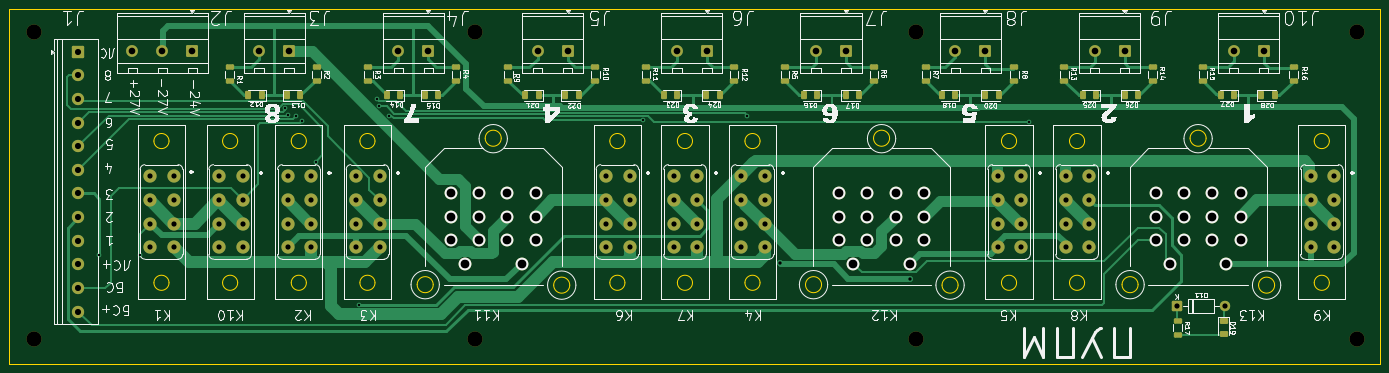
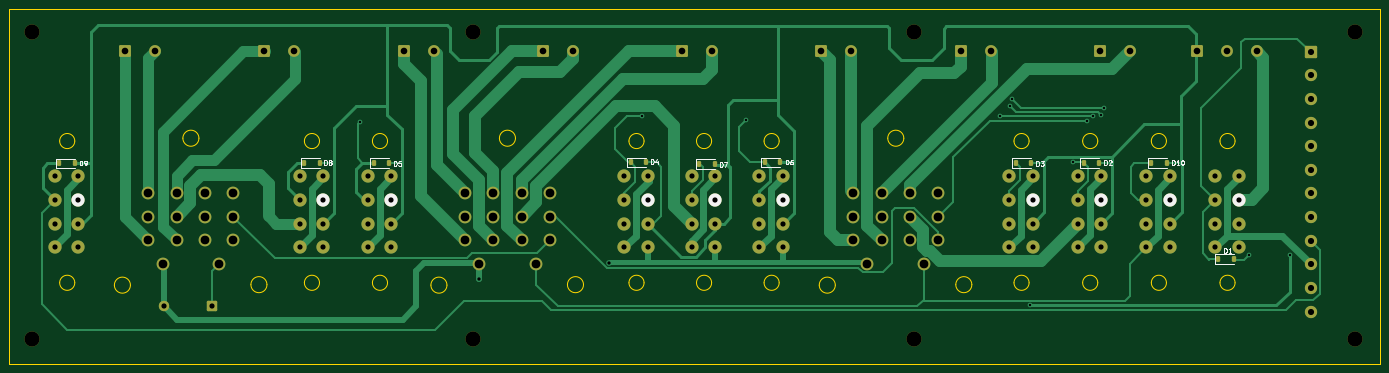
Circuit board: 11 layer files. Board 290.0 x 75.0 mm.
- bottom_copper: ПУПМ-B_Cu.gbr (36678 bytes)
- bottom_mask: ПУПМ-B_Mask.gbr (7605 bytes)
- paste: ПУПМ-B_Paste.gbr (1877 bytes)
- bottom_silk: ПУПМ-B_Silkscreen.gbr (17091 bytes)
- outline: ПУПМ-Edge_Cuts.gbr (5585 bytes)
- top_copper: ПУПМ-F_Cu.gbr (40620 bytes)
- top_mask: ПУПМ-F_Mask.gbr (9868 bytes)
- paste: ПУПМ-F_Paste.gbr (4110 bytes)
- top_silk: ПУПМ-F_Silkscreen.gbr (134064 bytes)
- drill: ПУПМ-NPTH.drl (481 bytes)
- drill: ПУПМ-PTH.drl (3413 bytes)

=== bottom_copper: ПУПМ-B_Cu.gbr (36678 bytes, source omitted) ===
=== bottom_mask: ПУПМ-B_Mask.gbr (7605 bytes, source omitted) ===
=== paste: ПУПМ-B_Paste.gbr (1877 bytes, source withheld) ===
=== bottom_silk: ПУПМ-B_Silkscreen.gbr (17091 bytes, source omitted) ===
=== outline: ПУПМ-Edge_Cuts.gbr ===
%TF.GenerationSoftware,KiCad,Pcbnew,10.0.6-rc2*%
%TF.CreationDate,2026-10-12T17:55:49+03:00*%
%TF.ProjectId,____,1f231f1c-2e6b-4696-9361-645f70636258,rev?*%
%TF.SameCoordinates,Original*%
%TF.FileFunction,Profile,NP*%
%FSLAX46Y46*%
G04 Gerber Fmt 4.6, Leading zero omitted, Abs format (unit mm)*
G04 Created by KiCad (PCBNEW 10.0.6-rc2) date 2026-10-12 17:55:49*
%MOMM*%
%LPD*%
G01*
G04 APERTURE LIST*
%TA.AperFunction,Profile*%
%ADD10C,0.050000*%
%TD*%
G04 APERTURE END LIST*
D10*
X67250000Y-105300000D02*
X357250000Y-105300000D01*
X357250000Y-180300000D01*
X67250000Y-180300000D01*
X67250000Y-105300000D01*
%TO.C,K1*%
X101030000Y-133200000D02*
G75*
G02*
X97830000Y-133200000I-1600000J0D01*
G01*
X97830000Y-133200000D02*
G75*
G02*
X101030000Y-133200000I1600000J0D01*
G01*
X101030000Y-163200000D02*
G75*
G02*
X97830000Y-163200000I-1600000J0D01*
G01*
X97830000Y-163200000D02*
G75*
G02*
X101030000Y-163200000I1600000J0D01*
G01*
%TO.C,K10*%
X115563333Y-133200000D02*
G75*
G02*
X112363333Y-133200000I-1600000J0D01*
G01*
X112363333Y-133200000D02*
G75*
G02*
X115563333Y-133200000I1600000J0D01*
G01*
X115563333Y-163200000D02*
G75*
G02*
X112363333Y-163200000I-1600000J0D01*
G01*
X112363333Y-163200000D02*
G75*
G02*
X115563333Y-163200000I1600000J0D01*
G01*
%TO.C,K2*%
X130096667Y-133200000D02*
G75*
G02*
X126896667Y-133200000I-1600000J0D01*
G01*
X126896667Y-133200000D02*
G75*
G02*
X130096667Y-133200000I1600000J0D01*
G01*
X130096667Y-163200000D02*
G75*
G02*
X126896667Y-163200000I-1600000J0D01*
G01*
X126896667Y-163200000D02*
G75*
G02*
X130096667Y-163200000I1600000J0D01*
G01*
%TO.C,K3*%
X144630000Y-133200000D02*
G75*
G02*
X141430000Y-133200000I-1600000J0D01*
G01*
X141430000Y-133200000D02*
G75*
G02*
X144630000Y-133200000I1600000J0D01*
G01*
X144630000Y-163200000D02*
G75*
G02*
X141430000Y-163200000I-1600000J0D01*
G01*
X141430000Y-163200000D02*
G75*
G02*
X144630000Y-163200000I1600000J0D01*
G01*
%TO.C,K9*%
X346630000Y-133200000D02*
G75*
G02*
X343430000Y-133200000I-1600000J0D01*
G01*
X343430000Y-133200000D02*
G75*
G02*
X346630000Y-133200000I1600000J0D01*
G01*
X346630000Y-163200000D02*
G75*
G02*
X343430000Y-163200000I-1600000J0D01*
G01*
X343430000Y-163200000D02*
G75*
G02*
X346630000Y-163200000I1600000J0D01*
G01*
%TO.C,K8*%
X294830000Y-133200000D02*
G75*
G02*
X291630000Y-133200000I-1600000J0D01*
G01*
X291630000Y-133200000D02*
G75*
G02*
X294830000Y-133200000I1600000J0D01*
G01*
X294830000Y-163200000D02*
G75*
G02*
X291630000Y-163200000I-1600000J0D01*
G01*
X291630000Y-163200000D02*
G75*
G02*
X294830000Y-163200000I1600000J0D01*
G01*
%TO.C,K5*%
X280430000Y-133200000D02*
G75*
G02*
X277230000Y-133200000I-1600000J0D01*
G01*
X277230000Y-133200000D02*
G75*
G02*
X280430000Y-133200000I1600000J0D01*
G01*
X280430000Y-163200000D02*
G75*
G02*
X277230000Y-163200000I-1600000J0D01*
G01*
X277230000Y-163200000D02*
G75*
G02*
X280430000Y-163200000I1600000J0D01*
G01*
%TO.C,K4*%
X226130000Y-133200000D02*
G75*
G02*
X222930000Y-133200000I-1600000J0D01*
G01*
X222930000Y-133200000D02*
G75*
G02*
X226130000Y-133200000I1600000J0D01*
G01*
X226130000Y-163200000D02*
G75*
G02*
X222930000Y-163200000I-1600000J0D01*
G01*
X222930000Y-163200000D02*
G75*
G02*
X226130000Y-163200000I1600000J0D01*
G01*
%TO.C,K7*%
X211830000Y-133200000D02*
G75*
G02*
X208630000Y-133200000I-1600000J0D01*
G01*
X208630000Y-133200000D02*
G75*
G02*
X211830000Y-133200000I1600000J0D01*
G01*
X211830000Y-163200000D02*
G75*
G02*
X208630000Y-163200000I-1600000J0D01*
G01*
X208630000Y-163200000D02*
G75*
G02*
X211830000Y-163200000I1600000J0D01*
G01*
%TO.C,K6*%
X197530000Y-133200000D02*
G75*
G02*
X194330000Y-133200000I-1600000J0D01*
G01*
X194330000Y-133200000D02*
G75*
G02*
X197530000Y-133200000I1600000J0D01*
G01*
X197530000Y-163200000D02*
G75*
G02*
X194330000Y-163200000I-1600000J0D01*
G01*
X194330000Y-163200000D02*
G75*
G02*
X197530000Y-163200000I1600000J0D01*
G01*
%TO.C,K12*%
X239150000Y-163600000D02*
G75*
G02*
X235750000Y-163600000I-1700000J0D01*
G01*
X235750000Y-163600000D02*
G75*
G02*
X239150000Y-163600000I1700000J0D01*
G01*
X253550000Y-132600000D02*
G75*
G02*
X250150000Y-132600000I-1700000J0D01*
G01*
X250150000Y-132600000D02*
G75*
G02*
X253550000Y-132600000I1700000J0D01*
G01*
X268050000Y-163700000D02*
G75*
G02*
X264650000Y-163700000I-1700000J0D01*
G01*
X264650000Y-163700000D02*
G75*
G02*
X268050000Y-163700000I1700000J0D01*
G01*
%TO.C,K13*%
X306150000Y-163600000D02*
G75*
G02*
X302750000Y-163600000I-1700000J0D01*
G01*
X302750000Y-163600000D02*
G75*
G02*
X306150000Y-163600000I1700000J0D01*
G01*
X320550000Y-132600000D02*
G75*
G02*
X317150000Y-132600000I-1700000J0D01*
G01*
X317150000Y-132600000D02*
G75*
G02*
X320550000Y-132600000I1700000J0D01*
G01*
X335050000Y-163700000D02*
G75*
G02*
X331650000Y-163700000I-1700000J0D01*
G01*
X331650000Y-163700000D02*
G75*
G02*
X335050000Y-163700000I1700000J0D01*
G01*
%TO.C,K11*%
X156950000Y-163600000D02*
G75*
G02*
X153550000Y-163600000I-1700000J0D01*
G01*
X153550000Y-163600000D02*
G75*
G02*
X156950000Y-163600000I1700000J0D01*
G01*
X171350000Y-132600000D02*
G75*
G02*
X167950000Y-132600000I-1700000J0D01*
G01*
X167950000Y-132600000D02*
G75*
G02*
X171350000Y-132600000I1700000J0D01*
G01*
X185850000Y-163700000D02*
G75*
G02*
X182450000Y-163700000I-1700000J0D01*
G01*
X182450000Y-163700000D02*
G75*
G02*
X185850000Y-163700000I1700000J0D01*
G01*
%TD*%
M02*

=== top_copper: ПУПМ-F_Cu.gbr (40620 bytes, source omitted) ===
=== top_mask: ПУПМ-F_Mask.gbr (9868 bytes, source omitted) ===
=== paste: ПУПМ-F_Paste.gbr ===
%TF.GenerationSoftware,KiCad,Pcbnew,10.0.6-rc2*%
%TF.CreationDate,2026-10-12T17:55:48+03:00*%
%TF.ProjectId,____,1f231f1c-2e6b-4696-9361-645f70636258,rev?*%
%TF.SameCoordinates,Original*%
%TF.FileFunction,Paste,Top*%
%TF.FilePolarity,Positive*%
%FSLAX46Y46*%
G04 Gerber Fmt 4.6, Leading zero omitted, Abs format (unit mm)*
G04 Created by KiCad (PCBNEW 10.0.6-rc2) date 2026-10-12 17:55:48*
%MOMM*%
%LPD*%
G01*
G04 APERTURE LIST*
G04 Aperture macros list*
%AMRoundRect*
0 Rectangle with rounded corners*
0 $1 Rounding radius*
0 $2 $3 $4 $5 $6 $7 $8 $9 X,Y pos of 4 corners*
0 Add a 4 corners polygon primitive as box body*
4,1,4,$2,$3,$4,$5,$6,$7,$8,$9,$2,$3,0*
0 Add four circle primitives for the rounded corners*
1,1,$1+$1,$2,$3*
1,1,$1+$1,$4,$5*
1,1,$1+$1,$6,$7*
1,1,$1+$1,$8,$9*
0 Add four rect primitives between the rounded corners*
20,1,$1+$1,$2,$3,$4,$5,0*
20,1,$1+$1,$4,$5,$6,$7,0*
20,1,$1+$1,$6,$7,$8,$9,0*
20,1,$1+$1,$8,$9,$2,$3,0*%
G04 Aperture macros list end*
%ADD10RoundRect,0.250000X0.375000X0.625000X-0.375000X0.625000X-0.375000X-0.625000X0.375000X-0.625000X0*%
%ADD11RoundRect,0.250000X0.625000X-0.312500X0.625000X0.312500X-0.625000X0.312500X-0.625000X-0.312500X0*%
%ADD12RoundRect,0.250000X-0.375000X-0.625000X0.375000X-0.625000X0.375000X0.625000X-0.375000X0.625000X0*%
%ADD13RoundRect,0.250000X-0.625000X0.375000X-0.625000X-0.375000X0.625000X-0.375000X0.625000X0.375000X0*%
G04 APERTURE END LIST*
D10*
%TO.C,D25*%
X297250000Y-123500000D03*
X294450000Y-123500000D03*
%TD*%
D11*
%TO.C,R3*%
X143250000Y-120500000D03*
X143250000Y-117575000D03*
%TD*%
D10*
%TO.C,D12*%
X120650000Y-123500000D03*
X117850000Y-123500000D03*
%TD*%
D12*
%TO.C,D22*%
X184950000Y-123500000D03*
X187750000Y-123500000D03*
%TD*%
D13*
%TO.C,D19*%
X324250000Y-171300000D03*
X324250000Y-174100000D03*
%TD*%
D10*
%TO.C,D21*%
X179250000Y-123500000D03*
X176450000Y-123500000D03*
%TD*%
D11*
%TO.C,R1*%
X113850000Y-120500000D03*
X113850000Y-117575000D03*
%TD*%
%TO.C,R15*%
X319850000Y-120500000D03*
X319850000Y-117575000D03*
%TD*%
D12*
%TO.C,D24*%
X214750000Y-123500000D03*
X217550000Y-123500000D03*
%TD*%
D10*
%TO.C,D18*%
X267450000Y-123500000D03*
X264650000Y-123500000D03*
%TD*%
D11*
%TO.C,R17*%
X314550000Y-174162500D03*
X314550000Y-171237500D03*
%TD*%
%TO.C,R14*%
X309250000Y-120500000D03*
X309250000Y-117575000D03*
%TD*%
%TO.C,R8*%
X279950000Y-120500000D03*
X279950000Y-117575000D03*
%TD*%
D10*
%TO.C,D27*%
X326450000Y-123500000D03*
X323650000Y-123500000D03*
%TD*%
D11*
%TO.C,R10*%
X191250000Y-120500000D03*
X191250000Y-117575000D03*
%TD*%
%TO.C,R9*%
X172850000Y-120500000D03*
X172850000Y-117575000D03*
%TD*%
D12*
%TO.C,D28*%
X332250000Y-123500000D03*
X335050000Y-123500000D03*
%TD*%
%TO.C,D13*%
X126050000Y-123500000D03*
X128850000Y-123500000D03*
%TD*%
D10*
%TO.C,D23*%
X208550000Y-123500000D03*
X205750000Y-123500000D03*
%TD*%
%TO.C,D16*%
X238150000Y-123500000D03*
X235350000Y-123500000D03*
%TD*%
D11*
%TO.C,R5*%
X231450000Y-120500000D03*
X231450000Y-117575000D03*
%TD*%
%TO.C,R13*%
X290550000Y-120500000D03*
X290550000Y-117575000D03*
%TD*%
%TO.C,R11*%
X201950000Y-120500000D03*
X201950000Y-117575000D03*
%TD*%
D12*
%TO.C,D15*%
X155250000Y-123500000D03*
X158050000Y-123500000D03*
%TD*%
D11*
%TO.C,R2*%
X132250000Y-120500000D03*
X132250000Y-117575000D03*
%TD*%
D12*
%TO.C,D20*%
X273850000Y-123500000D03*
X276650000Y-123500000D03*
%TD*%
D11*
%TO.C,R12*%
X220650000Y-120500000D03*
X220650000Y-117575000D03*
%TD*%
D12*
%TO.C,D17*%
X244250000Y-123500000D03*
X247050000Y-123500000D03*
%TD*%
D11*
%TO.C,R16*%
X339050000Y-120500000D03*
X339050000Y-117575000D03*
%TD*%
D10*
%TO.C,D14*%
X149950000Y-123500000D03*
X147150000Y-123500000D03*
%TD*%
D12*
%TO.C,D26*%
X303350000Y-123500000D03*
X306150000Y-123500000D03*
%TD*%
D11*
%TO.C,R6*%
X250250000Y-120500000D03*
X250250000Y-117575000D03*
%TD*%
%TO.C,R4*%
X161750000Y-120500000D03*
X161750000Y-117575000D03*
%TD*%
%TO.C,R7*%
X261250000Y-120500000D03*
X261250000Y-117575000D03*
%TD*%
M02*

=== top_silk: ПУПМ-F_Silkscreen.gbr (134064 bytes, source omitted) ===
=== drill: ПУПМ-NPTH.drl ===
M48
; DRILL file KiCad 10.0.6-rc2 date 2026-10-12T17:55:45
; FORMAT={-:-/ absolute / metric / decimal}
; #@! TF.CreationDate,2026-10-12T17:55:45+03:00
; #@! TF.GenerationSoftware,Kicad,Pcbnew,10.0.6-rc2
; #@! TF.FileFunction,NonPlated,1,2,NPTH
FMAT,2
METRIC
; #@! TA.AperFunction,NonPlated,NPTH,ComponentDrill
T1C3.200
%
G90
G05
T1
X72.45Y-110.2
X72.45Y-175.2
X165.783Y-110.2
X165.783Y-175.2
X259.117Y-110.2
X259.117Y-175.2
X352.45Y-110.2
X352.45Y-175.2
M30

=== drill: ПУПМ-PTH.drl ===
M48
; DRILL file KiCad 10.0.6-rc2 date 2026-10-12T17:55:45
; FORMAT={-:-/ absolute / metric / decimal}
; #@! TF.CreationDate,2026-10-12T17:55:45+03:00
; #@! TF.GenerationSoftware,Kicad,Pcbnew,10.0.6-rc2
; #@! TF.FileFunction,Plated,1,2,PTH
FMAT,2
METRIC
; #@! TA.AperFunction,Plated,PTH,ViaDrill
T1C0.500
; #@! TA.AperFunction,Plated,PTH,ViaDrill
T2C0.700
; #@! TA.AperFunction,Plated,PTH,ComponentDrill
T3C1.100
; #@! TA.AperFunction,Plated,PTH,ComponentDrill
T4C1.300
; #@! TA.AperFunction,Plated,PTH,ComponentDrill
T5C1.400
; #@! TA.AperFunction,Plated,PTH,ComponentDrill
T6C1.850
%
G90
G05
T1
X86.25Y-157.3
X94.925Y-157.275
X125.65Y-126.3
X126.15Y-127.7
X127.85Y-128.0
X129.15Y-128.9
X132.15Y-137.6
X141.2Y-167.9
X145.075Y-124.275
X145.55Y-125.8
X147.508Y-127.842
X201.45Y-128.8
X223.45Y-127.8
X283.1Y-129.1
T2
X230.279Y-159.0
X257.85Y-162.4
T3
X97.05Y-140.7
X97.05Y-145.7
X97.05Y-150.7
X97.05Y-155.7
X102.05Y-140.7
X102.05Y-145.7
X102.05Y-150.7
X102.05Y-155.7
X111.583Y-140.7
X111.583Y-145.7
X111.583Y-150.7
X111.583Y-155.7
X116.583Y-140.7
X116.583Y-145.7
X116.583Y-150.7
X116.583Y-155.7
X126.117Y-140.7
X126.117Y-145.7
X126.117Y-150.7
X126.117Y-155.7
X131.117Y-140.7
X131.117Y-145.7
X131.117Y-150.7
X131.117Y-155.7
X140.65Y-140.7
X140.65Y-145.7
X140.65Y-150.7
X140.65Y-155.7
X145.65Y-140.7
X145.65Y-145.7
X145.65Y-150.7
X145.65Y-155.7
X193.55Y-140.7
X193.55Y-145.7
X193.55Y-150.7
X193.55Y-155.7
X198.55Y-140.7
X198.55Y-145.7
X198.55Y-150.7
X198.55Y-155.7
X207.85Y-140.7
X207.85Y-145.7
X207.85Y-150.7
X207.85Y-155.7
X212.85Y-140.7
X212.85Y-145.7
X212.85Y-150.7
X212.85Y-155.7
X222.15Y-140.7
X222.15Y-145.7
X222.15Y-150.7
X222.15Y-155.7
X227.15Y-140.7
X227.15Y-145.7
X227.15Y-150.7
X227.15Y-155.7
X276.45Y-140.7
X276.45Y-145.7
X276.45Y-150.7
X276.45Y-155.7
X281.45Y-140.7
X281.45Y-145.7
X281.45Y-150.7
X281.45Y-155.7
X290.85Y-140.7
X290.85Y-145.7
X290.85Y-150.7
X290.85Y-155.7
X295.85Y-140.7
X295.85Y-145.7
X295.85Y-150.7
X295.85Y-155.7
X314.37Y-168.2
X324.53Y-168.2
X342.65Y-140.7
X342.65Y-145.7
X342.65Y-150.7
X342.65Y-155.7
X347.65Y-140.7
X347.65Y-145.7
X347.65Y-150.7
X347.65Y-155.7
T4
X81.85Y-114.3
X81.85Y-119.3
X81.85Y-124.3
X81.85Y-129.3
X81.85Y-134.3
X81.85Y-139.3
X81.85Y-144.3
X81.85Y-149.3
X81.85Y-154.3
X81.85Y-159.3
X81.85Y-164.3
X81.85Y-169.3
T5
X93.25Y-114.2
X99.6Y-114.2
X105.95Y-114.2
X120.1Y-114.2
X126.45Y-114.2
X149.571Y-114.2
X155.921Y-114.2
X179.043Y-114.2
X185.393Y-114.2
X208.514Y-114.2
X214.864Y-114.2
X237.986Y-114.2
X244.336Y-114.2
X267.457Y-114.2
X273.807Y-114.2
X296.929Y-114.2
X303.279Y-114.2
X326.4Y-114.2
X332.75Y-114.2
T6
X160.65Y-144.19
X160.65Y-149.2
X160.65Y-154.19
X163.65Y-159.2
X166.65Y-144.19
X166.65Y-149.2
X166.65Y-154.19
X172.65Y-144.2
X172.65Y-149.2
X172.65Y-154.19
X175.65Y-159.2
X178.65Y-144.2
X178.65Y-149.21
X178.65Y-154.2
X242.85Y-144.19
X242.85Y-149.2
X242.85Y-154.19
X245.85Y-159.2
X248.85Y-144.19
X248.85Y-149.2
X248.85Y-154.19
X254.85Y-144.2
X254.85Y-149.2
X254.85Y-154.19
X257.85Y-159.2
X260.85Y-144.2
X260.85Y-149.21
X260.85Y-154.2
X309.85Y-144.19
X309.85Y-149.2
X309.85Y-154.19
X312.85Y-159.2
X315.85Y-144.19
X315.85Y-149.2
X315.85Y-154.19
X321.85Y-144.2
X321.85Y-149.2
X321.85Y-154.19
X324.85Y-159.2
X327.85Y-144.2
X327.85Y-149.21
X327.85Y-154.2
M30
